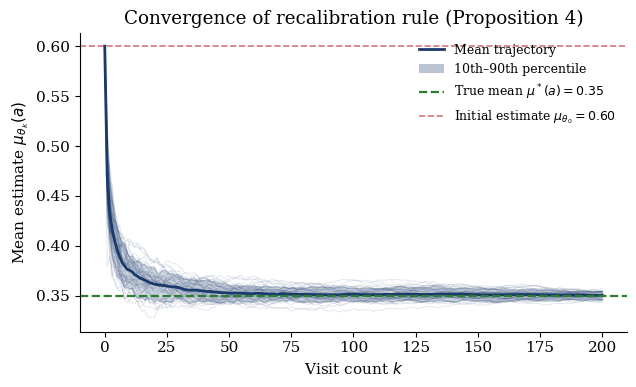
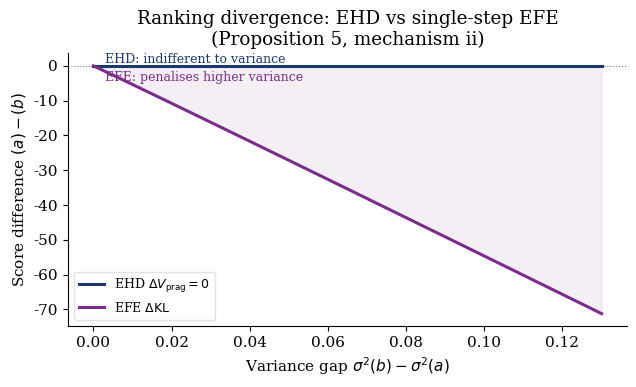
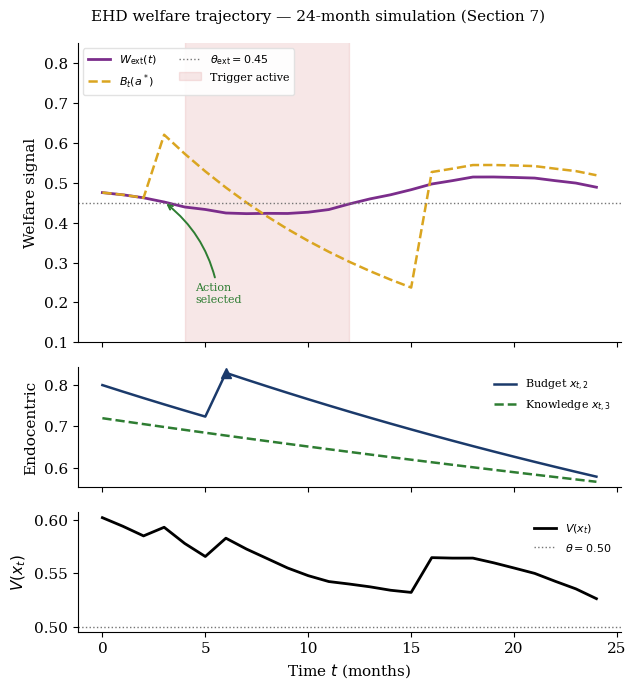

The matplotlib source for these figures, in order:
"""
Simulation code for:
  Can LLM Agents Care About the World?
  Exocentric Homeostatic Deliberation (EHD)

Author : Luca Lillo, University of Liverpool, 2026
Figures: Propositions 4, 5 and Section 7.
Usage  : python ehd_simulations.py
Output : figures/fig_convergence.{pdf,png}
         figures/fig_ranking_divergence.{pdf,png}
         figures/fig_welfare_trajectory.{pdf,png}
"""

import os
import numpy as np
import matplotlib
matplotlib.use('Agg')
import matplotlib.pyplot as plt
from matplotlib.patches import Patch
from matplotlib.lines import Line2D

np.random.seed(42)
os.makedirs("figures", exist_ok=True)

plt.rcParams.update({
    "font.family": "serif",
    "font.size": 11,
    "axes.spines.top": False,
    "axes.spines.right": False,
})

NAVY  = "#1B3A6B"
PLUM  = "#7B2D8B"
GREEN = "#2E7D32"
GOLD  = "#DAA520"
RED   = "#B71C1C"
GRAY  = "#757575"


def generate_fig1():
    mu_star, mu_0, sigma_obs = 0.35, 0.60, 0.05
    K, N = 200, 50
    trajectories = np.zeros((N, K + 1))
    for n in range(N):
        mu = mu_0
        trajectories[n, 0] = mu
        for k in range(1, K + 1):
            kappa = 0.5 / (k ** 0.75)
            obs = np.random.normal(mu_star, sigma_obs)
            mu = mu + kappa * (obs - mu)
            trajectories[n, k] = mu

    ks = np.arange(K + 1)
    mean_tr = trajectories.mean(axis=0)
    p10 = np.percentile(trajectories, 10, axis=0)
    p90 = np.percentile(trajectories, 90, axis=0)

    fig, ax = plt.subplots(figsize=(6.5, 4))
    for n in range(N):
        ax.plot(ks, trajectories[n], color=NAVY, alpha=0.12, lw=0.7)
    ax.fill_between(ks, p10, p90, color=NAVY, alpha=0.18)
    ax.plot(ks, mean_tr, color=NAVY, lw=2.0, label="Mean trajectory")
    ax.axhline(mu_star, color=GREEN, lw=1.6, ls="--",
               label=r"True mean $\mu^*(a)=0.35$")
    ax.axhline(mu_0, color=RED, lw=1.2, ls="--", alpha=0.6,
               label=r"Initial estimate $\mu_{\theta_0}=0.60$")
    ax.set_xlabel(r"Visit count $k$")
    ax.set_ylabel(r"Mean estimate $\mu_{\theta_k}(a)$")
    ax.set_title("Convergence of recalibration rule (Proposition 4)")
    legend_elements = [
        Line2D([0], [0], color=NAVY, lw=2.0,
               label="Mean trajectory"),
        Patch(facecolor=NAVY, alpha=0.3,
              label="10th–90th percentile"),
        Line2D([0], [0], color=GREEN, lw=1.6,
               ls="--",
               label=r"True mean $\mu^*(a)=0.35$"),
        Line2D([0], [0], color=RED, lw=1.2,
               ls="--", alpha=0.6,
               label=r"Initial estimate $\mu_{\theta_0}=0.60$"),
    ]
    ax.legend(handles=legend_elements,
              fontsize=9, frameon=False,
              loc="upper right")
    fig.tight_layout()
    fig.savefig("figures/fig_convergence.pdf", dpi=300)
    fig.savefig("figures/fig_convergence.png", dpi=300)
    plt.close(fig)
    print("fig_convergence saved.")


def generate_fig2():
    mu_star, sigma_star = 0.50, 0.03
    sigma2_a = 0.02
    mu_a = mu_b = 0.45
    sigma2_b_vals = np.linspace(0.02, 0.15, 100)
    delta_sigma2 = sigma2_b_vals - sigma2_a

    def kl_gauss(mu_q, s2_q, mu_p, s2_p):
        return 0.5 * ((mu_q-mu_p)**2/s2_p + s2_q/s2_p
                      - 1 - np.log(s2_q/s2_p))

    kl_a = kl_gauss(mu_a, sigma2_a, mu_star, sigma_star**2)
    kl_b = kl_gauss(mu_b, sigma2_b_vals, mu_star, sigma_star**2)
    delta_kl = kl_a - kl_b
    delta_ehd = np.zeros_like(delta_sigma2)

    fig, ax = plt.subplots(figsize=(6.5, 4))
    ax.axhline(0, color=GRAY, lw=0.8, ls=":")
    ax.fill_between(delta_sigma2, delta_ehd, delta_kl,
                    color=PLUM, alpha=0.08)
    ax.plot(delta_sigma2, delta_ehd, color=NAVY, lw=2.2,
            label=r"EHD $\Delta V_{\mathrm{prag}}=0$")
    ax.plot(delta_sigma2, delta_kl, color=PLUM, lw=2.2,
            label=r"EFE $\Delta\mathrm{KL}$")
    ax.text(0.003,  0.008,
            "EHD: indifferent to variance",
            fontsize=9, color=NAVY,
            va='bottom')
    ax.text(0.003, delta_kl[2] - 0.015,
            "EFE: penalises higher variance",
            fontsize=9, color=PLUM,
            va='top')
    ax.set_xlabel(
        r"Variance gap $\sigma^2(b)-\sigma^2(a)$")
    ax.set_ylabel(r"Score difference $(a)-(b)$")
    ax.set_title(
        "Ranking divergence: EHD vs single-step EFE\n"
        "(Proposition 5, mechanism ii)")
    ax.legend(fontsize=9, frameon=True,
              loc="lower left",
              framealpha=0.9,
              edgecolor="#e0e0e0")
    fig.tight_layout()
    fig.savefig("figures/fig_ranking_divergence.pdf", dpi=300)
    fig.savefig("figures/fig_ranking_divergence.png", dpi=300)
    plt.close(fig)
    print("fig_ranking_divergence saved.")


def generate_fig3():
    t = np.arange(0, 25, dtype=float)
    noise = np.random.normal(0, 0.01, len(t))
    g_raw = 0.08 * np.sin(2 * np.pi * t / 24) + 0.04 + noise
    g_smooth = np.zeros_like(g_raw)
    g_smooth[0] = g_raw[0]
    for i in range(1, len(t)):
        g_smooth[i] = 0.3 * g_raw[i] + 0.7 * g_smooth[i-1]
    W_ext = 1 / (1 + np.exp(3 * g_smooth))
    theta_ext = 0.45

    B = np.zeros_like(t)
    for i, ti in enumerate(t):
        if ti < 3:
            B[i] = W_ext[i]
        elif ti == 3:
            B[i] = 0.62
        elif ti < 16:
            B[i] = 0.62 * np.exp(-0.08 * (ti - 3))
        else:
            B[i] = W_ext[i] + 0.03

    x2 = 0.80 * np.exp(-0.02 * t)
    x2[6:] += 0.12 * np.exp(-0.02 * (t[6:] - 6))
    x2 = np.clip(x2, 0, 1)
    x3 = 0.72 * np.exp(-0.01 * t)
    x1 = 0.70 * W_ext + 0.20 * B + 0.10 * 0.42
    V  = 0.55 * x1 + 0.25 * x2 + 0.20 * x3

    fig, axes = plt.subplots(3, 1, figsize=(6.5, 7),
                             sharex=True,
                             gridspec_kw={"height_ratios": [2.5,1,1]})
    fig.suptitle(
        "EHD welfare trajectory — 24-month simulation (Section 7)",
        fontsize=11)

    ax = axes[0]
    ax.plot(t, W_ext, color=PLUM, lw=2,
            label=r"$W_{\mathrm{ext}}(t)$")
    ax.plot(t, B, color=GOLD, lw=1.8, ls="--",
            label=r"$B_t(a^*)$")
    ax.axhline(theta_ext, color=GRAY, lw=1, ls=":",
               label=r"$\theta_{\mathrm{ext}}=0.45$")
    ax.fill_between(t, 0, 1, where=(W_ext < theta_ext),
                    color=RED, alpha=0.10, label="Trigger active")
    ax.annotate("Action\nselected",
                xy=(3, W_ext[3]),
                xytext=(4.5, 0.20),
                fontsize=8, color=GREEN,
                arrowprops=dict(
                    arrowstyle="->",
                    color=GREEN, lw=1.4,
                    connectionstyle="arc3,rad=0.2"))
    ax.set_ylabel("Welfare signal")
    ax.set_ylim(0.10, 0.85)
    ax.legend(fontsize=8, frameon=True,
              loc="upper left",
              framealpha=0.92,
              edgecolor="#e0e0e0",
              ncol=2,
              bbox_to_anchor=(0.0, 1.0))

    ax = axes[1]
    ax.plot(t, x2, color=NAVY, lw=1.8,
            label=r"Budget $x_{t,2}$")
    ax.plot(t, x3, color=GREEN, lw=1.8, ls="--",
            label=r"Knowledge $x_{t,3}$")
    ax.plot(6, x2[6], marker="^", color=NAVY, ms=7)
    ax.set_ylabel("Endocentric")
    ax.legend(fontsize=8, frameon=False)

    ax = axes[2]
    ax.plot(t, V, color="black", lw=2, label=r"$V(x_t)$")
    ax.axhline(0.50, color=GRAY, lw=1, ls=":",
               label=r"$\theta=0.50$")
    ax.set_ylabel(r"$V(x_t)$")
    ax.set_xlabel(r"Time $t$ (months)")
    ax.legend(fontsize=8, frameon=False)

    for ax in axes:
        ax.spines["top"].set_visible(False)
        ax.spines["right"].set_visible(False)

    fig.tight_layout()
    fig.savefig("figures/fig_welfare_trajectory.pdf", dpi=300)
    fig.savefig("figures/fig_welfare_trajectory.png", dpi=300)
    plt.close(fig)
    print("fig_welfare_trajectory saved.")


def main():
    print("Generating EHD simulation figures...")
    generate_fig1()
    generate_fig2()
    generate_fig3()
    print("Done. Files saved in ./figures/")

if __name__ == "__main__":
    main()
